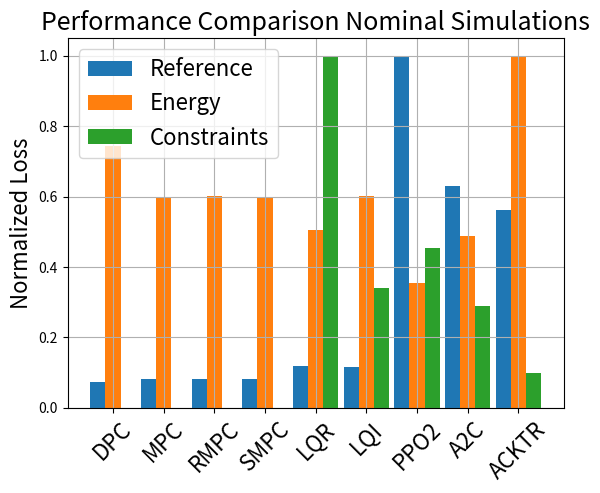
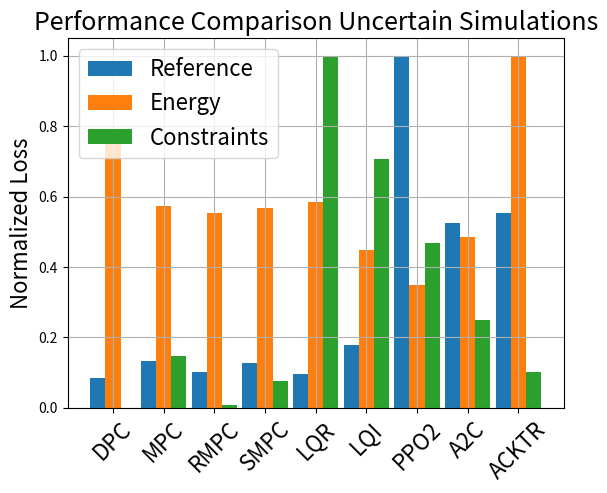
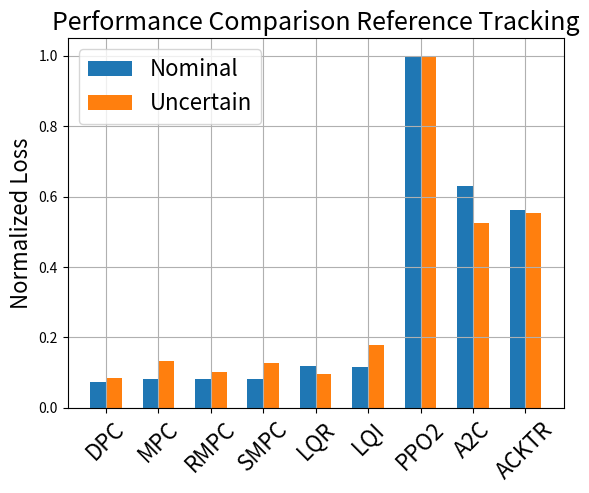
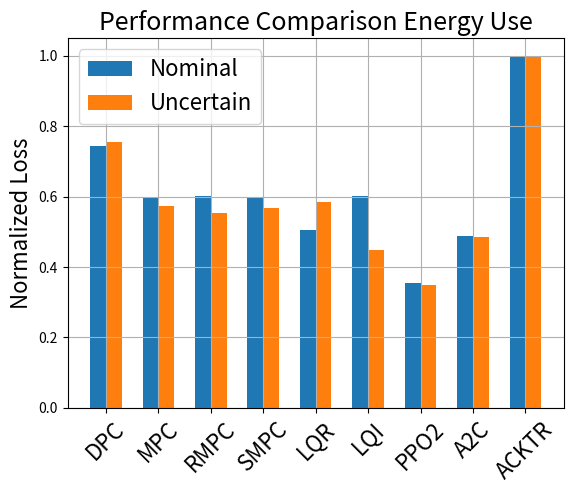
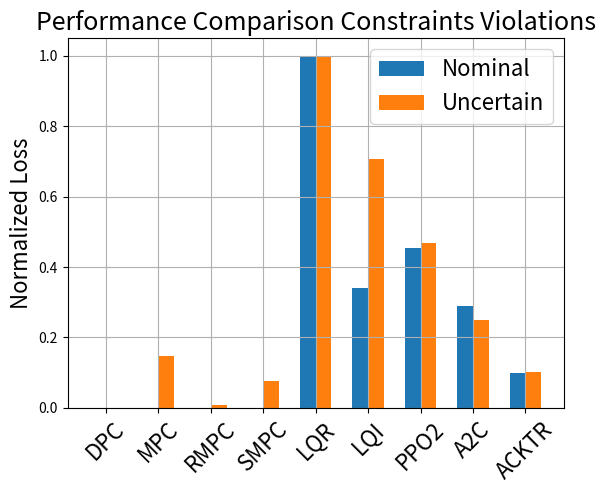

Write Python code to recreate these figures, in order.
import matplotlib
import matplotlib.pyplot as plt
import numpy as np


def norm_max1(a):
    # Normalised [0,1]
    return a/np.max(a)

labels = ['DPC', 'MPC', 'RMPC', 'SMPC', 'LQR', 'LQI', 'PPO2', 'A2C', 'ACKTR']
# normalized metric nominal simulation
MSE_ref_nominal = norm_max1(np.asarray([1.244, 1.398, 1.405, 1.398, 2.024, 1.954, 16.978, 10.682, 9.556]))
MA_ene_nominal = norm_max1(np.asarray([1111, 897, 899, 897, 758, 899, 531, 732, 1496]))
MA_con_nominal = norm_max1(np.asarray([0.000, 0.000, 0.000, 0.000, 5.574, 1.893, 2.525, 1.608,  0.557]))
# normalized metric simulation with parametric and additive uncertainties
MSE_ref_uncertain = norm_max1(np.asarray([2.355, 3.711, 2.839, 3.579, 2.711, 4.957, 27.885, 14.682, 15.473]))
MA_ene_uncertain = norm_max1(np.asarray([1139, 866, 836, 856, 883, 676, 526, 731, 1510]))
MA_con_uncertain = norm_max1(np.asarray([0.000, 1.106, 0.066, 0.572, 7.567, 5.346, 3.546, 1.883, 0.768]))

x = np.arange(len(labels))  # the label locations
width = 0.30  # the width of the bars

# NOMINAL SIMULATION
fig, ax = plt.subplots()
rects1 = ax.bar(x - width, MSE_ref_nominal, width, label='Reference')
rects2 = ax.bar(x, MA_ene_nominal, width, label='Energy')
rects3 = ax.bar(x + width, MA_con_nominal, width, label='Constraints')
ax.set_ylabel('Normalized Loss', fontsize=16)
ax.set_title('Performance Comparison Nominal Simulations', fontsize=18)
ax.set_xticks(x)
ax.set_xticklabels(labels, rotation=45, fontsize=16)
ax.grid()
ax.legend(fontsize=16)

# UNCERTAIN SIMULATION
fig, ax = plt.subplots()
rects1 = ax.bar(x - width, MSE_ref_uncertain, width, label='Reference')
rects2 = ax.bar(x, MA_ene_uncertain, width, label='Energy')
rects3 = ax.bar(x + width, MA_con_uncertain, width, label='Constraints')
ax.set_ylabel('Normalized Loss', fontsize=16)
ax.set_title('Performance Comparison Uncertain Simulations', fontsize=18)
ax.set_xticks(x)
ax.set_xticklabels(labels, rotation=45, fontsize=16)
ax.grid()
ax.legend(fontsize=16)



# REFERENCE TRACKING
fig, ax = plt.subplots()
rects1 = ax.bar(x - width/2, MSE_ref_nominal, width, label='Nominal')
rects2 = ax.bar(x + width/2, MSE_ref_uncertain, width, label='Uncertain')
ax.set_ylabel('Normalized Loss', fontsize=16)
ax.set_title('Performance Comparison Reference Tracking', fontsize=18)
ax.set_xticks(x)
ax.set_xticklabels(labels, rotation=45, fontsize=16)
ax.grid()
ax.legend(fontsize=16)

# ENERGY USE
fig, ax = plt.subplots()
rects1 = ax.bar(x - width/2, MA_ene_nominal, width, label='Nominal')
rects2 = ax.bar(x + width/2, MA_ene_uncertain, width, label='Uncertain')
ax.set_ylabel('Normalized Loss', fontsize=16)
ax.set_title('Performance Comparison Energy Use', fontsize=18)
ax.set_xticks(x)
ax.set_xticklabels(labels, rotation=45, fontsize=16)
ax.grid()
ax.legend(fontsize=16)

# CONSTRAINTS VIOLATIONS
fig, ax = plt.subplots()
rects1 = ax.bar(x - width/2, MA_con_nominal, width, label='Nominal')
rects2 = ax.bar(x + width/2, MA_con_uncertain, width, label='Uncertain')
ax.set_ylabel('Normalized Loss', fontsize=16)
ax.set_title('Performance Comparison Constraints Violations', fontsize=18)
ax.set_xticks(x)
ax.set_xticklabels(labels, rotation=45, fontsize=16)
ax.grid()
ax.legend(fontsize=16)